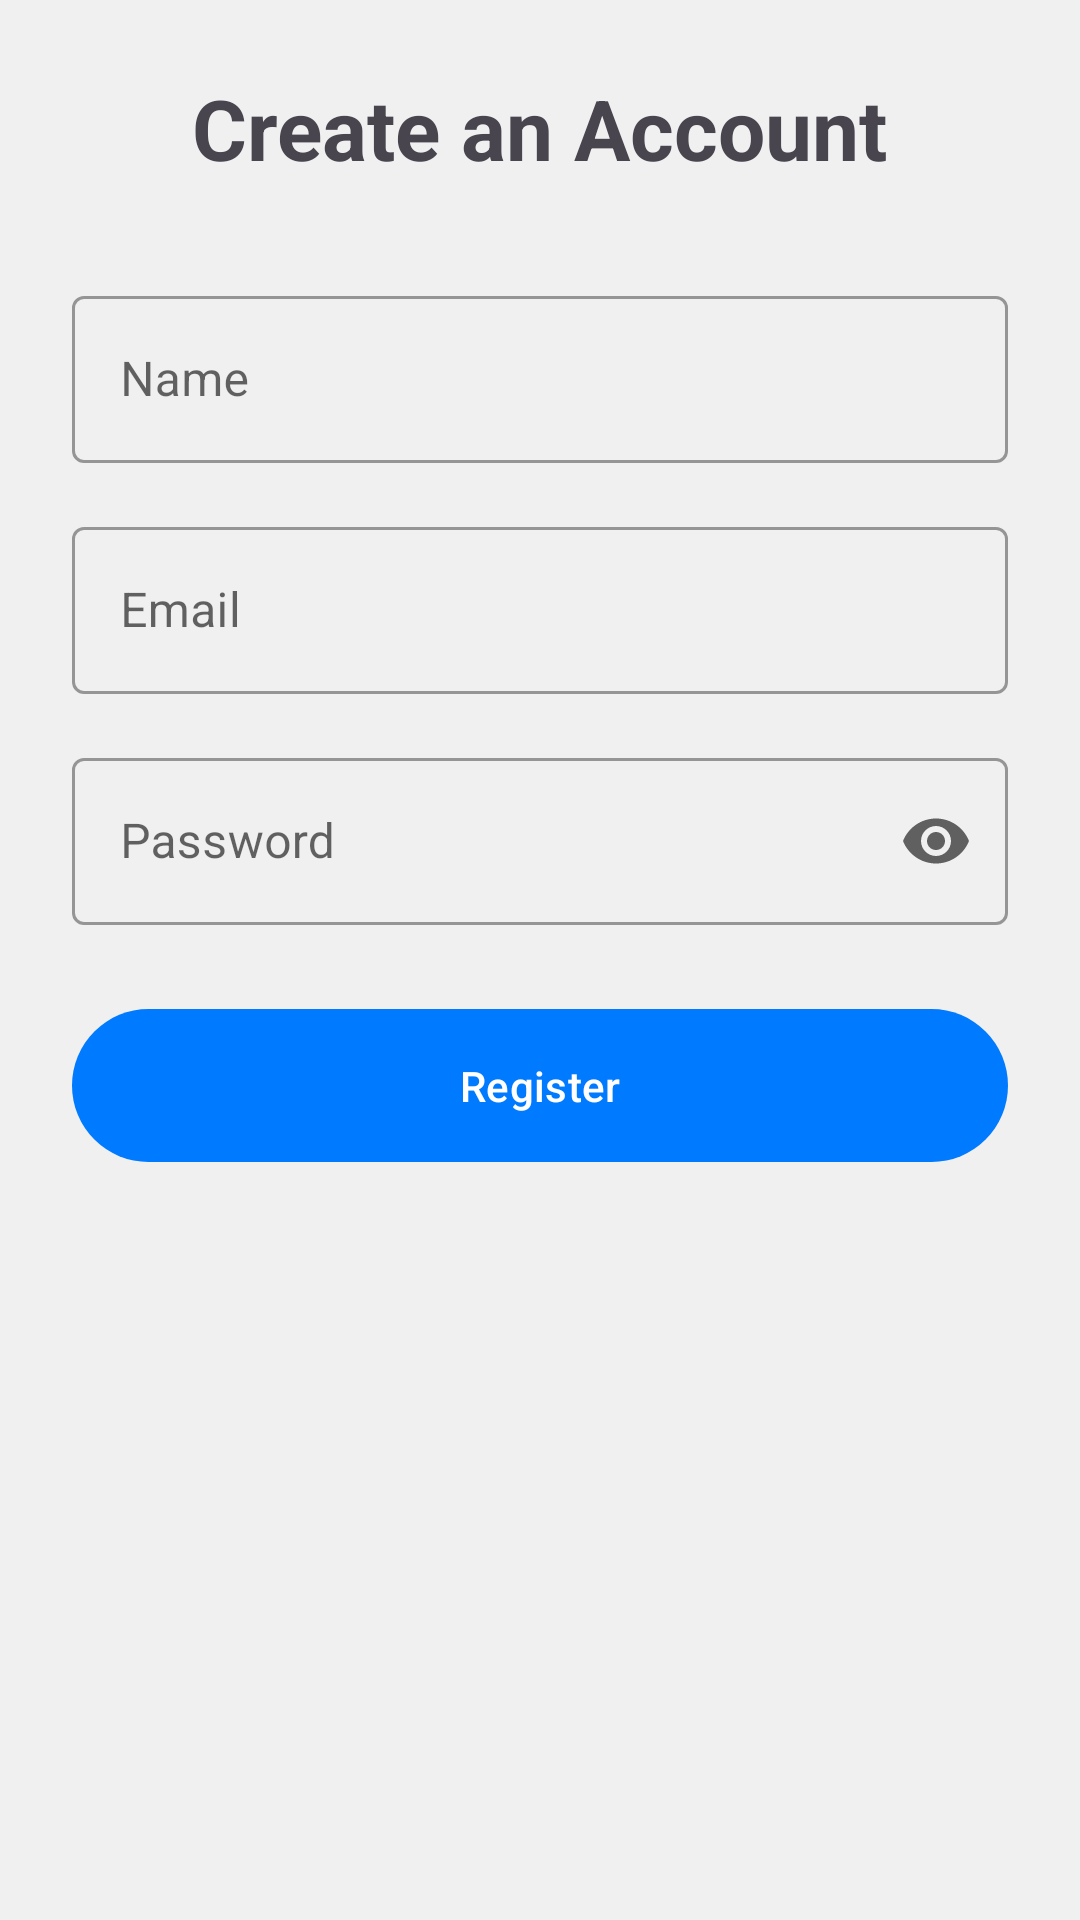

Layout XML and referenced resources for this Android screen:
<!-- AndroidManifest.xml: application theme Theme.Stoxie -->
<!-- res/layout/fragment_register.xml -->
<?xml version="1.0" encoding="utf-8"?>
<androidx.constraintlayout.widget.ConstraintLayout xmlns:android="http://schemas.android.com/apk/res/android"
    xmlns:app="http://schemas.android.com/apk/res-auto"
    xmlns:tools="http://schemas.android.com/tools"
    android:layout_width="match_parent"
    android:layout_height="match_parent"
    android:padding="24dp"
    tools:context=".ui.auth.RegisterFragment">

    <TextView
        android:id="@+id/tv_register_title"
        android:layout_width="wrap_content"
        android:layout_height="wrap_content"
        android:text="@string/register_title"
        android:textSize="28sp"
        android:textStyle="bold"
        app:layout_constraintStart_toStartOf="parent"
        app:layout_constraintTop_toTopOf="parent"
        app:layout_constraintEnd_toEndOf="parent" />

    <com.google.android.material.textfield.TextInputLayout
        android:id="@+id/til_register_name"
        style="@style/Widget.MaterialComponents.TextInputLayout.OutlinedBox"
        android:layout_width="0dp"
        android:layout_height="wrap_content"
        android:layout_marginTop="32dp"
        android:hint="@string/register_name_hint"
        app:layout_constraintEnd_toEndOf="parent"
        app:layout_constraintStart_toStartOf="parent"
        app:layout_constraintTop_toBottomOf="@id/tv_register_title">

        <com.google.android.material.textfield.TextInputEditText
            android:id="@+id/et_register_name"
            android:layout_width="match_parent"
            android:layout_height="wrap_content"
            android:inputType="textPersonName" />
    </com.google.android.material.textfield.TextInputLayout>

    <com.google.android.material.textfield.TextInputLayout
        android:id="@+id/til_register_email"
        style="@style/Widget.MaterialComponents.TextInputLayout.OutlinedBox"
        android:layout_width="0dp"
        android:layout_height="wrap_content"
        android:layout_marginTop="16dp"
        android:hint="@string/register_email_hint"
        app:layout_constraintEnd_toEndOf="parent"
        app:layout_constraintStart_toStartOf="parent"
        app:layout_constraintTop_toBottomOf="@id/til_register_name">

        <com.google.android.material.textfield.TextInputEditText
            android:id="@+id/et_register_email"
            android:layout_width="match_parent"
            android:layout_height="wrap_content"
            android:inputType="textEmailAddress" />
    </com.google.android.material.textfield.TextInputLayout>

    <com.google.android.material.textfield.TextInputLayout
        android:id="@+id/til_register_password"
        style="@style/Widget.MaterialComponents.TextInputLayout.OutlinedBox"
        android:layout_width="0dp"
        android:layout_height="wrap_content"
        android:layout_marginTop="16dp"
        android:hint="@string/register_password_hint"
        app:endIconMode="password_toggle"
        app:layout_constraintEnd_toEndOf="parent"
        app:layout_constraintStart_toStartOf="parent"
        app:layout_constraintTop_toBottomOf="@id/til_register_email">

        <com.google.android.material.textfield.TextInputEditText
            android:id="@+id/et_register_password"
            android:layout_width="match_parent"
            android:layout_height="wrap_content"
            android:inputType="textPassword" />
    </com.google.android.material.textfield.TextInputLayout>

    <com.google.android.material.button.MaterialButton
        android:id="@+id/btn_register_submit"
        android:layout_width="0dp"
        android:layout_height="wrap_content"
        android:layout_marginTop="24dp"
        android:text="@string/register_button"
        android:padding="16dp"
        app:layout_constraintEnd_toEndOf="parent"
        app:layout_constraintStart_toStartOf="parent"
        app:layout_constraintTop_toBottomOf="@id/til_register_password" />

    <ProgressBar
        android:id="@+id/pb_register_loading"
        android:layout_width="wrap_content"
        android:layout_height="wrap_content"
        android:visibility="gone"
        app:layout_constraintTop_toTopOf="parent"
        app:layout_constraintBottom_toBottomOf="parent"
        app:layout_constraintStart_toStartOf="parent"
        app:layout_constraintEnd_toEndOf="parent"
        tools:visibility="visible" />

</androidx.constraintlayout.widget.ConstraintLayout>
<!-- resources referenced by this layout -->
<resources>
  <string name="register_button">Register</string>
  <string name="register_email_hint">Email</string>
  <string name="register_name_hint">Name</string>
  <string name="register_password_hint">Password</string>
  <string name="register_title">Create an Account</string>
  <style name="Theme.Stoxie" parent="Base.Theme.Stoxie" />
  <style name="Base.Theme.Stoxie" parent="Theme.Material3.DayNight.NoActionBar">
          <item name="colorPrimary">@color/stoxie_blue_500</item>
          <item name="colorOnPrimary">@color/neutral_white</item>
  
          <item name="colorSecondary">@color/stoxie_amber_500</item>
          <item name="colorOnSecondary">@color/neutral_white</item>
  
          <item name="android:colorBackground">@color/neutral_gray_100</item>
          <item name="colorOnBackground">@color/neutral_text_primary</item>
  
          <item name="colorSurface">@color/neutral_white</item>
          <item name="colorOnSurface">@color/neutral_text_primary</item>
  
          <item name="colorOnSurfaceVariant">@color/neutral_text_secondary</item>
  
          <item name="colorError">@color/red_like</item>
      </style>
  <color name="stoxie_blue_500">#007AFF</color>
  <color name="neutral_white">#FFFFFF</color>
  <color name="stoxie_amber_500">#FF9500</color>
  <color name="neutral_gray_100">#F0F0F0</color>
  <color name="neutral_text_primary">#000000</color>
  <color name="neutral_text_secondary">#8A8A8E</color>
  <color name="red_like">#E53935</color>
</resources>
